Dataset: dataset (GitHub, naman21807/Skin-analysis). Classes: dry, normal, oily.

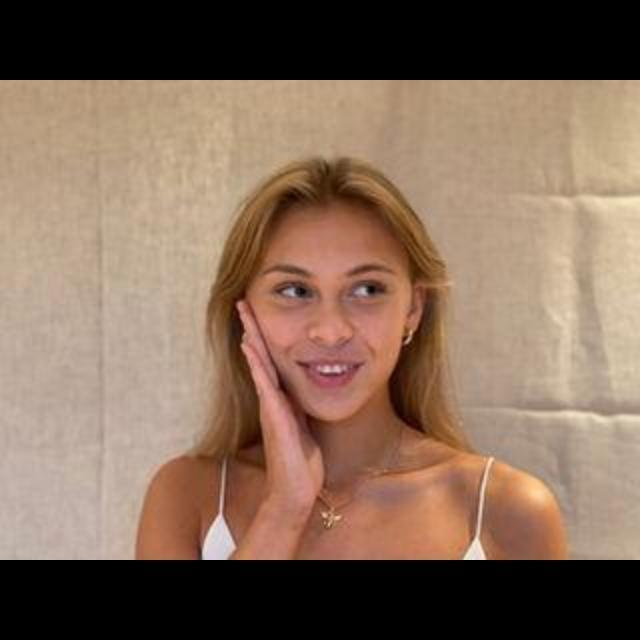
Label: dry

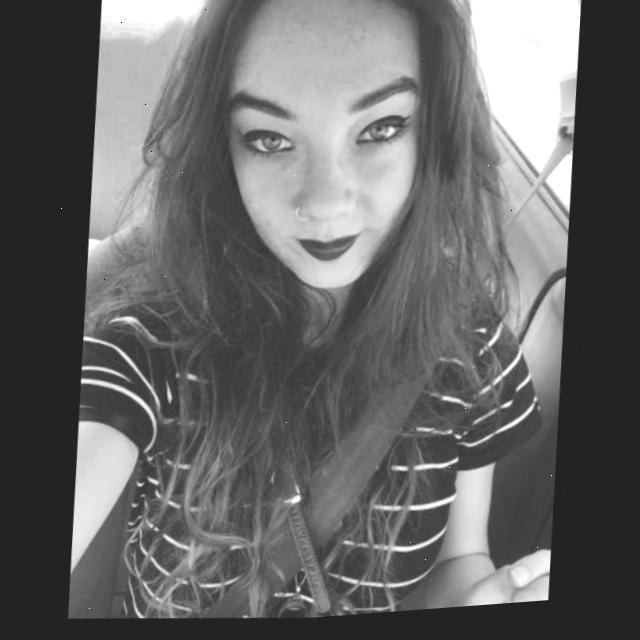
Label: oily

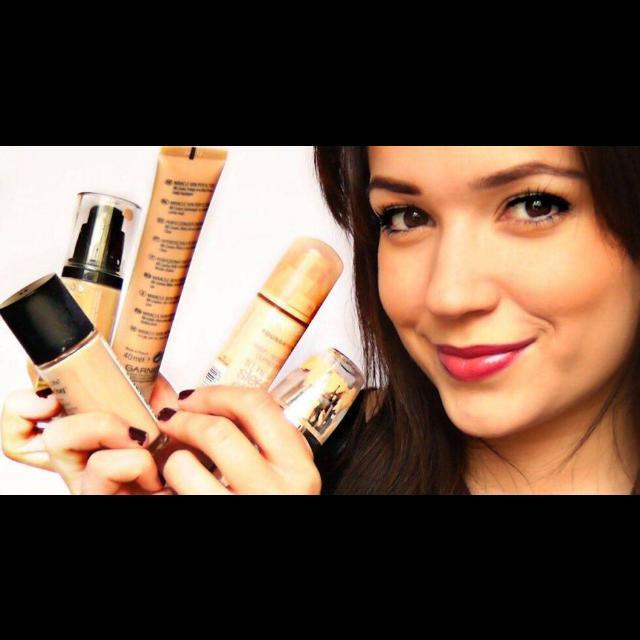
Label: normal

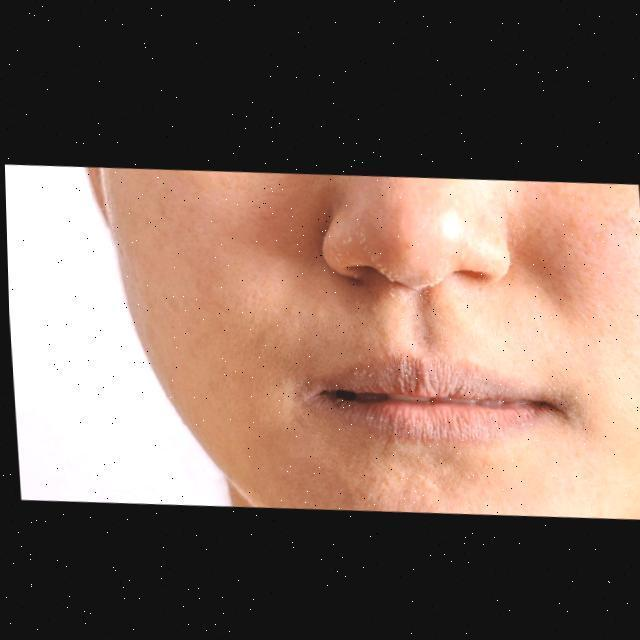
Label: dry

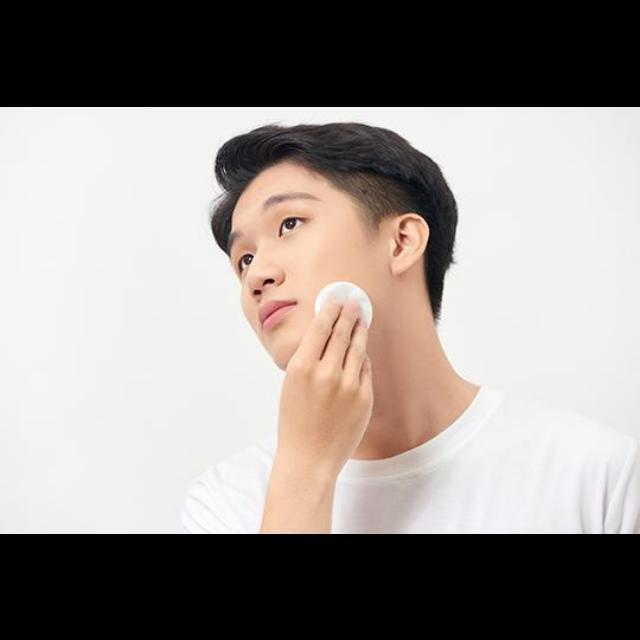
Label: oily

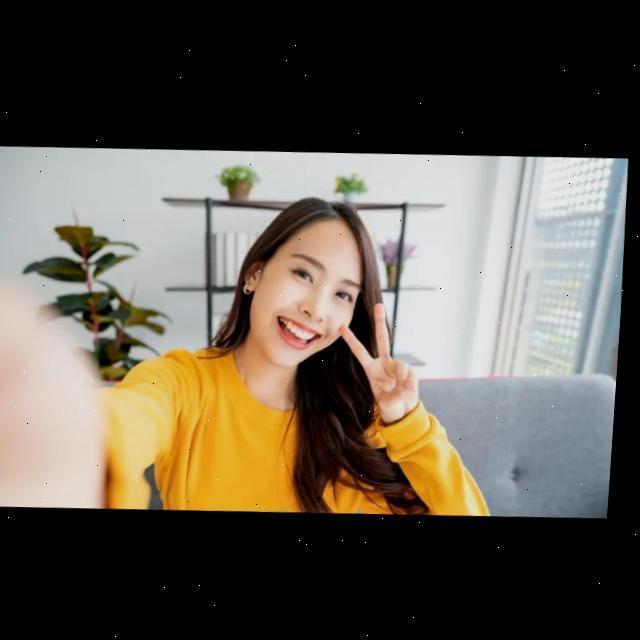
Label: normal
